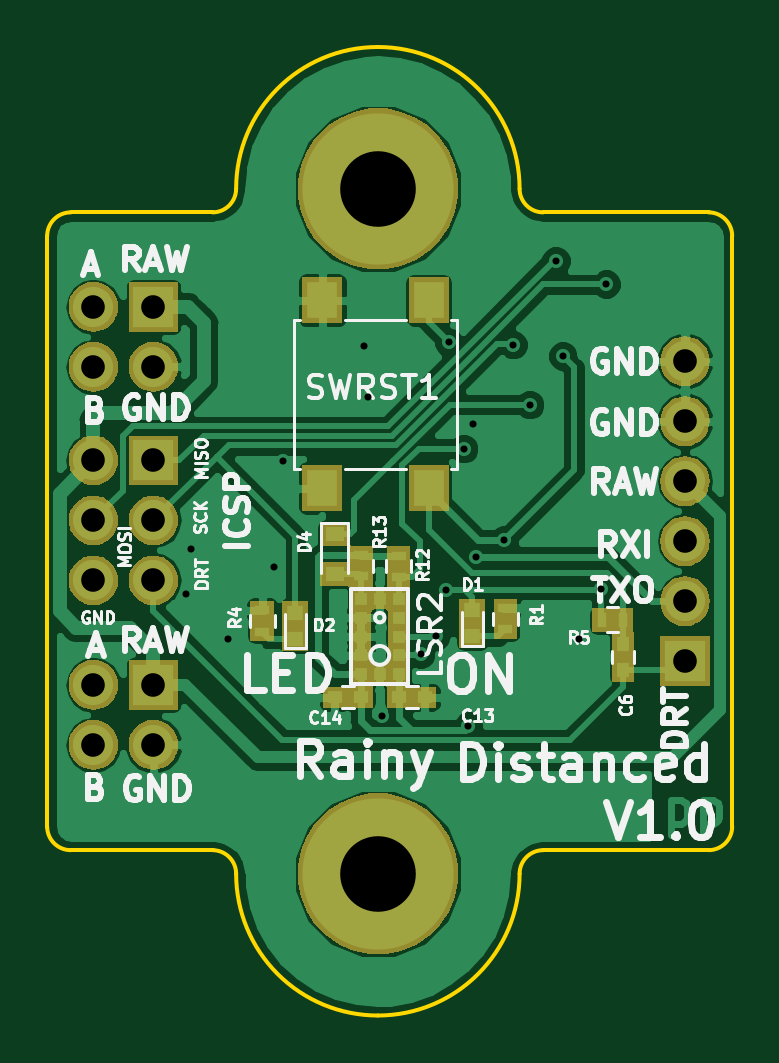
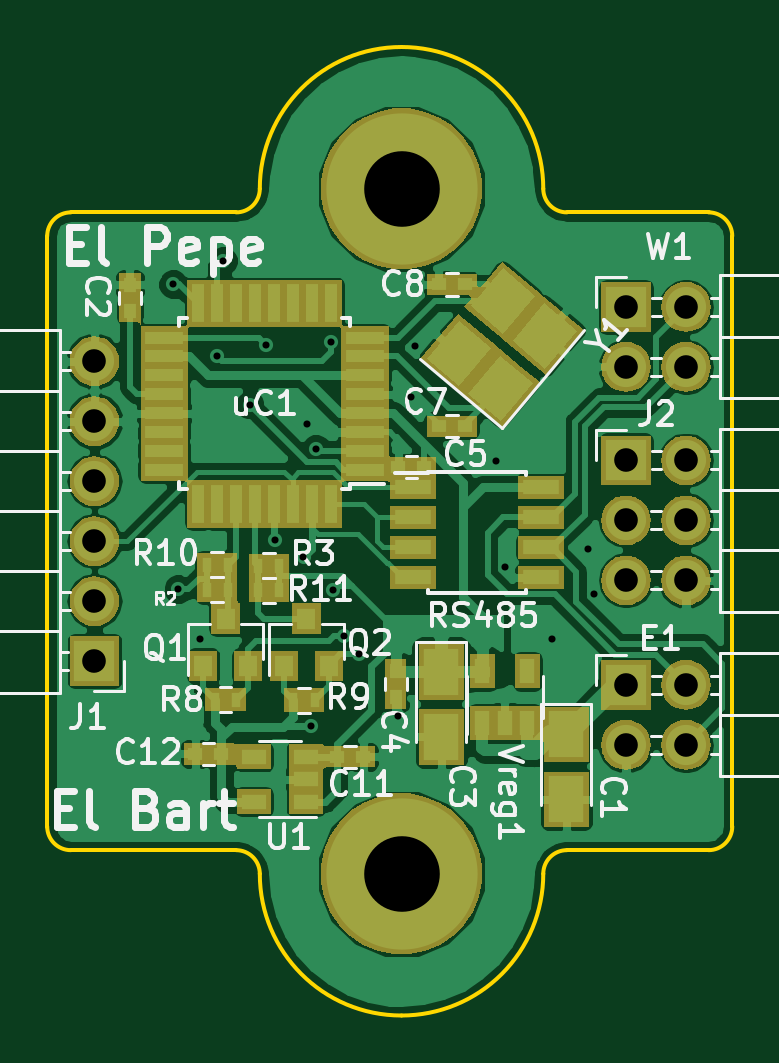
Circuit board: 8 layer files. Board 29.0 x 41.0 mm.
- bottom_copper: distanced-B.Cu.gbr (98454 bytes)
- bottom_mask: distanced-B.Mask.gbr (34640 bytes)
- bottom_silk: distanced-B.SilkS.gbr (35145 bytes)
- outline: distanced-Edge.Cuts.gbr (1747 bytes)
- top_copper: distanced-F.Cu.gbr (68199 bytes)
- top_mask: distanced-F.Mask.gbr (29044 bytes)
- top_silk: distanced-F.SilkS.gbr (35087 bytes)
- drill: distanced.drl (965 bytes)

=== bottom_copper: distanced-B.Cu.gbr (98454 bytes, source omitted) ===
=== bottom_mask: distanced-B.Mask.gbr (34640 bytes, source omitted) ===
=== bottom_silk: distanced-B.SilkS.gbr (35145 bytes, source omitted) ===
=== outline: distanced-Edge.Cuts.gbr ===
G04 #@! TF.GenerationSoftware,KiCad,Pcbnew,(5.0.2)-1*
G04 #@! TF.CreationDate,2019-03-06T20:32:53+00:00*
G04 #@! TF.ProjectId,distanced,64697374-616e-4636-9564-2e6b69636164,rev?*
G04 #@! TF.SameCoordinates,Original*
G04 #@! TF.FileFunction,Profile,NP*
%FSLAX46Y46*%
G04 Gerber Fmt 4.6, Leading zero omitted, Abs format (unit mm)*
G04 Created by KiCad (PCBNEW (5.0.2)-1) date 06/03/2019 20:32:53*
%MOMM*%
%LPD*%
G01*
G04 APERTURE LIST*
%ADD10C,0.150000*%
G04 APERTURE END LIST*
D10*
X154000000Y-70000000D02*
G75*
G03X148000000Y-64000000I-6000000J0D01*
G01*
X162000000Y-98000000D02*
G75*
G03X163000000Y-97000000I0J1000000D01*
G01*
X134000000Y-97000000D02*
G75*
G03X135000000Y-98000000I1000000J0D01*
G01*
X135000000Y-71000000D02*
G75*
G03X134000000Y-72000000I0J-1000000D01*
G01*
X163000000Y-72000000D02*
G75*
G03X162000000Y-71000000I-1000000J0D01*
G01*
X141000000Y-71000000D02*
X135000000Y-71000000D01*
X141000000Y-98000000D02*
X135000000Y-98000000D01*
X134000000Y-72000000D02*
X134000000Y-97000000D01*
X155000000Y-71000000D02*
X162000000Y-71000000D01*
X155000000Y-98000000D02*
X162000000Y-98000000D01*
X163000000Y-72000000D02*
X163000000Y-97000000D01*
X142000000Y-99000000D02*
G75*
G03X141000000Y-98000000I-1000000J0D01*
G01*
X155000000Y-98000000D02*
G75*
G03X154000000Y-99000000I0J-1000000D01*
G01*
X154000000Y-70000000D02*
G75*
G03X155000000Y-71000000I1000000J0D01*
G01*
X141000000Y-71000000D02*
G75*
G03X142000000Y-70000000I0J1000000D01*
G01*
X142000000Y-99000000D02*
G75*
G03X148000000Y-105000000I6000000J0D01*
G01*
X148000000Y-105000000D02*
G75*
G03X154000000Y-99000000I0J6000000D01*
G01*
X148000000Y-64000000D02*
G75*
G03X142000000Y-70000000I0J-6000000D01*
G01*
M02*

=== top_copper: distanced-F.Cu.gbr (68199 bytes, source omitted) ===
=== top_mask: distanced-F.Mask.gbr (29044 bytes, source omitted) ===
=== top_silk: distanced-F.SilkS.gbr (35087 bytes, source omitted) ===
=== drill: distanced.drl ===
M48
;DRILL file {KiCad (5.0.2)-1} date 06/03/2019 20:32:45
;FORMAT={-:-/ absolute / inch / decimal}
FMAT,2
INCH,TZ
T1C0.0118
T2C0.0394
T3C0.1260
%
G90
G05
T1
X5.5067Y-3.4311
X5.5161Y-3.3559
X5.5764Y-3.5071
X5.6545Y-3.3868
X5.6693Y-3.2091
X5.8035Y-3.0177
X5.8102Y-3.1031
X5.8331Y-3.6343
X5.898Y-3.5319
X5.9232Y-3.5012
X5.9409Y-3.4242
X5.9449Y-3.0118
X5.9697Y-3.1892
X5.9776Y-3.6516
X5.985Y-3.1484
X5.9902Y-3.3701
X6.0374Y-3.3415
X6.052Y-3.0157
X6.0799Y-3.1157
X6.1236Y-2.8756
X6.1346Y-3.0346
X6.1622Y-3.5055
X6.1988Y-3.4232
X6.2075Y-2.915
T2
X5.3528Y-3.5827
X5.3528Y-3.6827
X5.4528Y-3.5827
X5.4528Y-3.6827
X6.3386Y-3.0433
X6.3386Y-3.1433
X6.3386Y-3.2433
X6.3386Y-3.3433
X6.3386Y-3.4433
X6.3386Y-3.5433
X5.3528Y-3.2087
X5.3528Y-3.3087
X5.3528Y-3.4087
X5.4528Y-3.2087
X5.4528Y-3.3087
X5.4528Y-3.4087
X5.3528Y-2.9528
X5.3528Y-3.0528
X5.4528Y-2.9528
X5.4528Y-3.0528
T3
X5.8268Y-2.7559
X5.8268Y-3.8976
T0
M30

